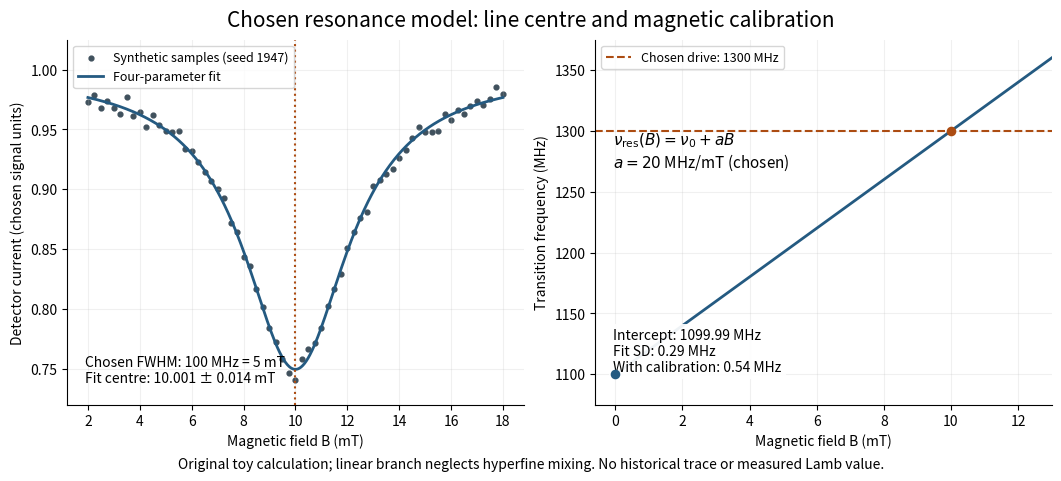

Source code (Python): (Note: this script raises an exception after producing the figure.)
"""Original synthetic resonance fit, NOT historical data.
Python 3.14; numpy 2.3.5; matplotlib 3.10.7. Run from _media.
Analytic-Jacobian least squares uses only numpy; known independent noise SD.
"""
from pathlib import Path
import json
import numpy as np
import matplotlib
matplotlib.use('Agg')
import matplotlib.pyplot as plt

A_SLOPE = 20.0  # MHz/mT, stipulated exactly for this local linear model
DRIVE = 1300.0  # MHz
SIGMA = .004  # chosen detector signal units, independent noise SD
B = np.linspace(2, 18, 65)  # mT

def signal_and_jacobian(p, field):
    c, amp, centre, width = p
    z = 2*(field-centre)/width
    den = 1+z*z
    y = c-amp/den
    jac = np.column_stack((np.ones_like(field), -1/den,
                           -4*amp*z/(width*den**2),
                           -2*amp*z*z/(width*den**2)))
    return y, jac

def calculate():
    true = np.array([1., .25, 10., 5.])
    clean,_ = signal_and_jacobian(true,B)
    observed = clean + np.random.default_rng(1947).normal(0,SIGMA,B.size)
    p=np.array([.99,.23,9.8,4.8])
    for _ in range(30):
        pred,jac=signal_and_jacobian(p,B)
        step=np.linalg.lstsq(jac,observed-pred,rcond=None)[0]
        p+=step
        if np.max(abs(step))<1e-12:break
    pred,jac=signal_and_jacobian(p,B)
    cov=SIGMA**2*np.linalg.inv(jac.T@jac)
    s_centre=np.sqrt(cov[2,2])
    intercept=DRIVE-A_SLOPE*p[2]
    # Calibration error is common to the whole scan; not independent noise per point.
    fit_sd=A_SLOPE*s_centre
    offset_sd=A_SLOPE*.020
    gain_sd=A_SLOPE*p[2]*.001
    combined=np.sqrt(fit_sd**2+offset_sd**2+gain_sd**2+.100**2)
    out={'model':'synthetic, not historical measurements','seed':1947,'signal_units':'chosen arbitrary detector units','sample_count':int(B.size),'drive_MHz':DRIVE,'slope_MHz_per_mT':A_SLOPE,'noise_SD':SIGMA,'true_parameters':true.tolist(),'fit_parameters':p.tolist(),'centre_fit_SD_mT':float(s_centre),'zero_field_intercept_MHz':float(intercept),'fit_SD_MHz':float(fit_sd),'offset_SD_mT':.020,'gain_fraction_SD':.001,'drive_SD_MHz':.100,'combined_SD_MHz':float(combined),'chi_square':float(np.sum(((observed-pred)/SIGMA)**2)),'degrees_of_freedom':int(B.size-4)}
    return p,observed,out

def main():
    p,observed,out=calculate()
    fig,(ax,ay)=plt.subplots(1,2,figsize=(10.5,4.7),facecolor='white',layout='constrained')
    fig.suptitle('Chosen resonance model: line centre and magnetic calibration',fontsize=15)
    fine=np.linspace(2,18,700)
    ax.scatter(B,observed,s=12,color='#40515d',label='Synthetic samples (seed 1947)')
    ax.plot(fine,signal_and_jacobian(p,fine)[0],color='#245a81',lw=2,label='Four-parameter fit')
    ax.axvline(p[2],ls=':',color='#ac4c12')
    ax.set(xlabel='Magnetic field B (mT)',ylabel='Detector current (chosen signal units)',ylim=(.72,1.025))
    ax.text(.04,.06,f'Chosen FWHM: 100 MHz = 5 mT\nFit centre: {p[2]:.3f} ± {out["centre_fit_SD_mT"]:.3f} mT',transform=ax.transAxes,fontsize=10)
    ax.legend(loc='upper left',fontsize=9)
    f=np.linspace(0,13,200)
    ay.plot(f,out['zero_field_intercept_MHz']+A_SLOPE*f,color='#245a81',lw=2)
    ay.axhline(DRIVE,color='#ac4c12',ls='--',label='Chosen drive: 1300 MHz')
    ay.scatter([p[2]],[DRIVE],color='#ac4c12',s=35,zorder=4)
    ay.scatter([0],[out['zero_field_intercept_MHz']],color='#245a81',s=35,zorder=4)
    ay.set(xlabel='Magnetic field B (mT)',ylabel='Transition frequency (MHz)',xlim=(-.6,13),ylim=(1075,1375))
    ay.text(.04,.65,r'$\nu_{\mathrm{res}}(B)=\nu_0+aB$'+'\n'+r'$a=20$ MHz/mT (chosen)',transform=ay.transAxes,fontsize=11)
    ay.text(.04,.09,f'Intercept: {out["zero_field_intercept_MHz"]:.2f} MHz\nFit SD: {out["fit_SD_MHz"]:.2f} MHz\nWith calibration: {out["combined_SD_MHz"]:.2f} MHz',transform=ay.transAxes,fontsize=10,bbox=dict(facecolor='white',edgecolor='none',alpha=.93,pad=3))
    ay.legend(loc='upper left',fontsize=9)
    for axis in (ax,ay):
        axis.spines[['top','right']].set_visible(False);axis.grid(alpha=.18)
    fig.supxlabel('Original toy calculation; linear branch neglects hyperfine mixing. No historical trace or measured Lamb value.',fontsize=10)
    fig.savefig(Path.cwd()/(Path(__file__).stem+'.png'),dpi=140,facecolor='white')
    plt.close(fig)
    print(json.dumps(out,indent=2))

if __name__=='__main__':main()
